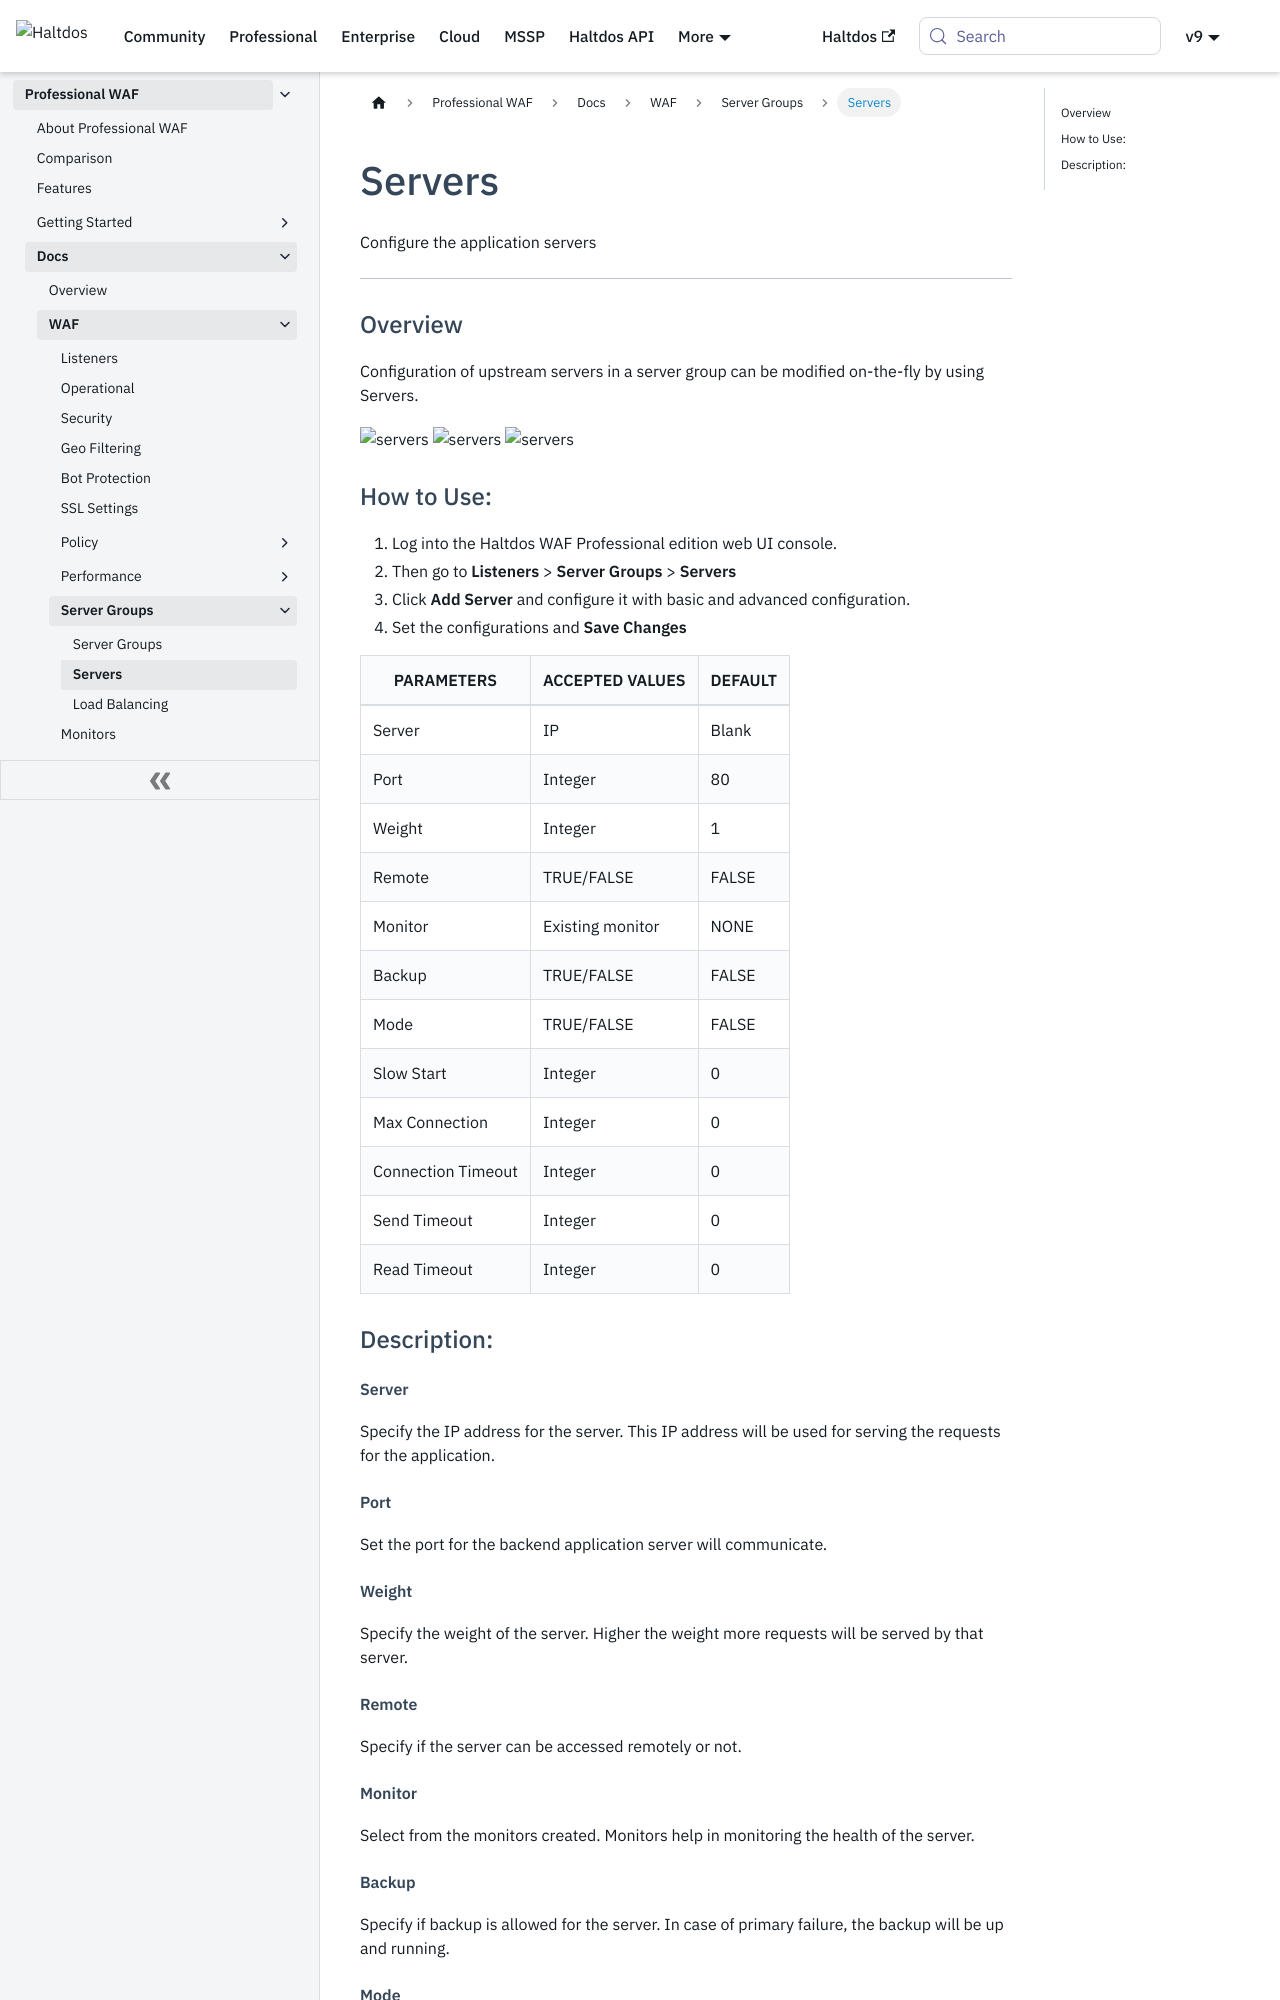

repository: halt-dos/hd-wiki-public · page: professional/docs/waf/server_group/servers/index.html · generator: docusaurus

---
sidebar_position: 2
---



# Servers


Configure the application servers

---

### Overview

Configuration of upstream servers in a server group can be modified on-the-fly by using Servers.

![servers](/img/pro-waf/docs/servers1.png)
![servers](/img/pro-waf/docs/servers2.png)
![servers](/img/pro-waf/docs/servers3.png)

### How to Use:
1. Log into the Haltdos WAF Professional edition web UI console.
2. Then go to **Listeners** > **Server Groups** > **Servers**
3. Click **Add Server** and configure it with basic and advanced configuration.
4. Set the configurations and **Save Changes**


| PARAMETERS         | ACCEPTED VALUES  | DEFAULT |
|--------------------|------------------|---------|
| Server             | IP               | Blank   |
| Port               | Integer          | 80      |
| Weight             | Integer          | 1       |
| Remote             | TRUE/FALSE       | FALSE   |
| Monitor            | Existing monitor | NONE    |
| Backup             | TRUE/FALSE       | FALSE   |
| Mode               | TRUE/FALSE       | FALSE   |
| Slow Start         | Integer          | 0       |
| Max Connection     | Integer          | 0       |
| Connection Timeout | Integer          | 0       |
| Send Timeout       | Integer          | 0       |
| Read Timeout       | Integer          | 0       |


### Description:

##### **Server**

Specify the IP address for the server. This IP address will be used for serving the requests for the application.

##### **Port** 

Set the port for the backend application server will communicate.

##### **Weight** 

Specify the weight of the server. Higher the weight more requests will be served by that server. 

##### **Remote** 

Specify if the server can be accessed remotely or not.
